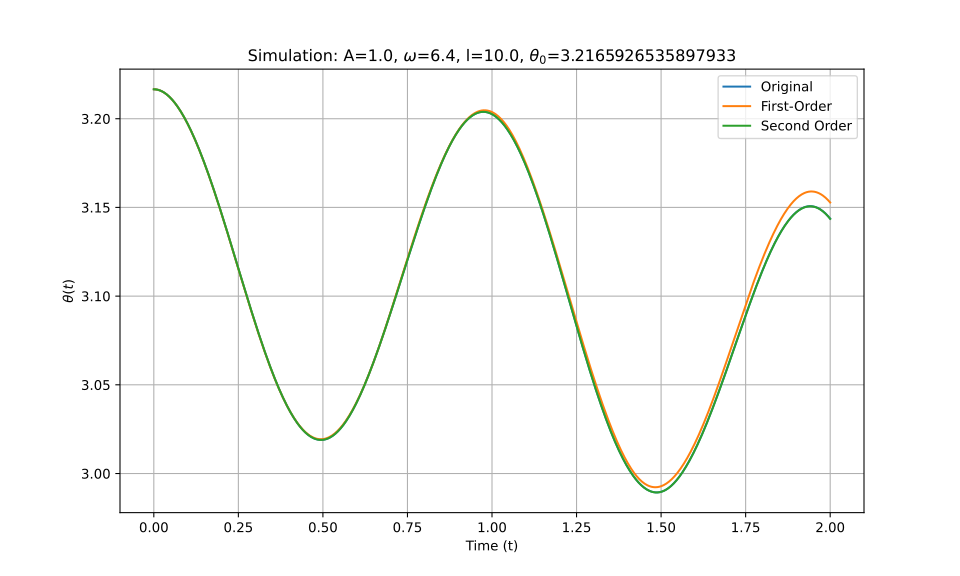

The data file committed next to this chart (first rows):
t_eval, Equation_1, Equation_2, Equation_3
0.0, 3.217, 3.217, 3.217
0.002002, 3.217, 3.217, 3.217
0.004004, 3.217, 3.217, 3.217
0.006006, 3.217, 3.217, 3.217
0.008008, 3.216, 3.216, 3.216
0.01001, 3.216, 3.216, 3.216
0.01201, 3.216, 3.216, 3.216
0.01401, 3.216, 3.216, 3.216
0.01602, 3.216, 3.216, 3.216
0.01802, 3.216, 3.216, 3.216
0.02002, 3.216, 3.216, 3.216
0.02202, 3.216, 3.216, 3.216
0.02402, 3.215, 3.215, 3.215
0.02603, 3.215, 3.215, 3.215
0.02803, 3.215, 3.215, 3.215
0.03003, 3.215, 3.215, 3.215
0.03203, 3.215, 3.215, 3.215
0.03403, 3.214, 3.214, 3.214
0.03604, 3.214, 3.214, 3.214
0.03804, 3.214, 3.214, 3.214
0.04004, 3.213, 3.213, 3.213
0.04204, 3.213, 3.213, 3.213
0.04404, 3.213, 3.213, 3.213
0.04605, 3.212, 3.212, 3.212
0.04805, 3.212, 3.212, 3.212
0.05005, 3.212, 3.212, 3.212
0.05205, 3.211, 3.211, 3.211
0.05405, 3.211, 3.211, 3.211
0.05606, 3.21, 3.21, 3.21
0.05806, 3.21, 3.21, 3.21
0.06006, 3.209, 3.209, 3.209
0.06206, 3.209, 3.209, 3.209
0.06406, 3.208, 3.208, 3.208
0.06607, 3.208, 3.208, 3.208
0.06807, 3.207, 3.207, 3.207
0.07007, 3.207, 3.207, 3.207
0.07207, 3.206, 3.206, 3.206
0.07407, 3.206, 3.206, 3.206
0.07608, 3.205, 3.205, 3.205
0.07808, 3.205, 3.205, 3.205
0.08008, 3.204, 3.204, 3.204
0.08208, 3.203, 3.203, 3.203
0.08408, 3.203, 3.203, 3.203
0.08609, 3.202, 3.202, 3.202
0.08809, 3.201, 3.201, 3.201
0.09009, 3.201, 3.201, 3.201
0.09209, 3.2, 3.2, 3.2
0.09409, 3.199, 3.199, 3.199
0.0961, 3.199, 3.199, 3.199
0.0981, 3.198, 3.198, 3.198
0.1001, 3.197, 3.197, 3.197
0.1021, 3.196, 3.196, 3.196
0.1041, 3.196, 3.196, 3.196
0.1061, 3.195, 3.195, 3.195
0.1081, 3.194, 3.194, 3.194
0.1101, 3.193, 3.193, 3.193
0.1121, 3.192, 3.192, 3.192
0.1141, 3.192, 3.191, 3.192
0.1161, 3.191, 3.191, 3.191
0.1181, 3.19, 3.19, 3.19
... 940 more rows
